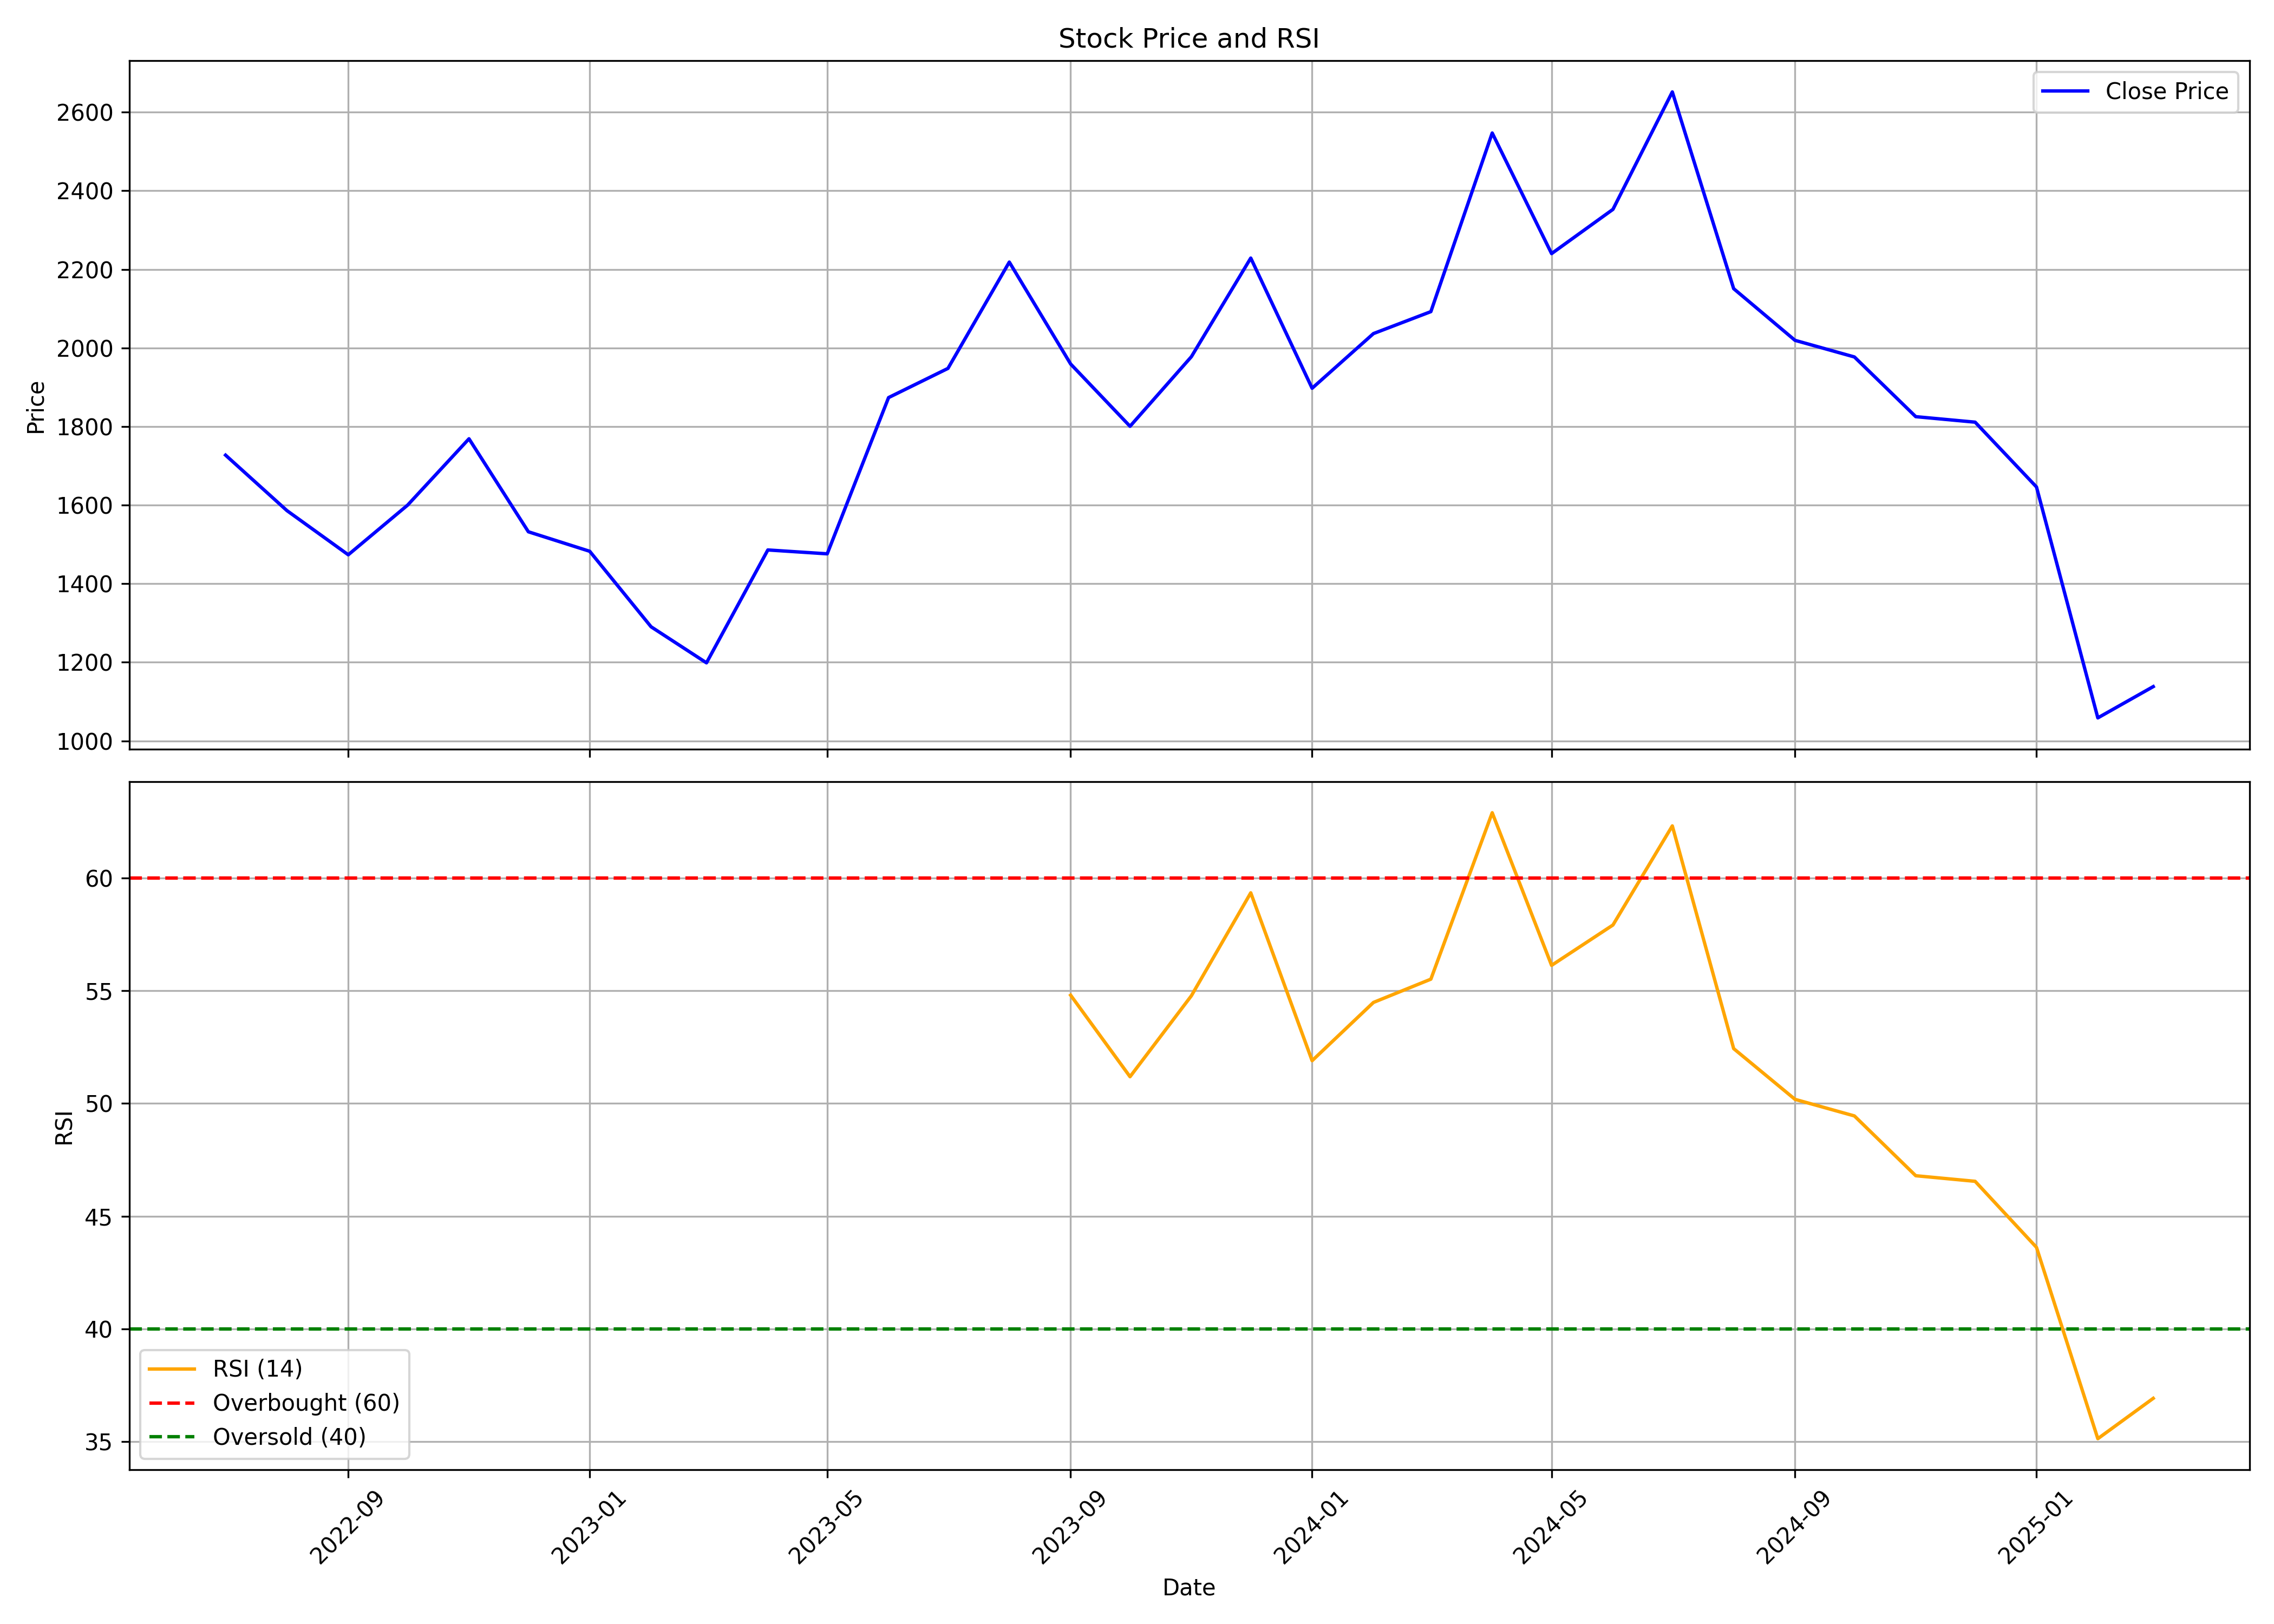

Source data for this figure (header and first rows):
, date, symbol, open, high, low, close, volume, rsi
0, 2022-07-01, NGLFINE, 1845, 1935, 1533, 1727, 22846, 
1, 2022-08-01, NGLFINE, 1779, 1843, 1374, 1586, 86702, 
2, 2022-09-01, NGLFINE, 1586, 1622, 1457, 1474, 84712, 
3, 2022-10-01, NGLFINE, 1461, 1686, 1387, 1600, 66635, 
4, 2022-11-01, NGLFINE, 1602, 1986, 1496, 1769, 217662, 
5, 2022-12-01, NGLFINE, 1785, 1805, 1486, 1532, 98896, 
6, 2023-01-01, NGLFINE, 1551, 1581, 1466, 1483, 40568, 
7, 2023-02-01, NGLFINE, 1496, 1604, 1257, 1290, 53156, 
8, 2023-03-01, NGLFINE, 1304, 1426, 1172, 1199, 111162, 
9, 2023-04-01, NGLFINE, 1198, 1616, 1198, 1486, 83698, 
10, 2023-05-01, NGLFINE, 1486, 1740, 1396, 1476, 88339, 
11, 2023-06-01, NGLFINE, 1482, 1918, 1426, 1874, 251164, 
12, 2023-07-01, NGLFINE, 1907, 2113, 1821, 1948, 123167, 
13, 2023-08-01, NGLFINE, 1954, 2434, 1920, 2219, 262804, 
14, 2023-09-01, NGLFINE, 2256, 2368, 1899, 1959, 178077, 54.8
15, 2023-10-01, NGLFINE, 1959, 2043, 1727, 1801, 78047, 51.18
16, 2023-11-01, NGLFINE, 1801, 2048, 1784, 1978, 96069, 54.77
17, 2023-12-01, NGLFINE, 1951, 2248, 1849, 2229, 152858, 59.33
18, 2024-01-01, NGLFINE, 2238, 2243, 1861, 1897, 74378, 51.89
19, 2024-02-01, NGLFINE, 1949, 2194, 1772, 2037, 143462, 54.48
20, 2024-03-01, NGLFINE, 2049, 2287, 1921, 2092, 130993, 55.51
21, 2024-04-01, NGLFINE, 2092, 2822, 2076, 2547, 346459, 62.89
22, 2024-05-01, NGLFINE, 2577, 2696, 2153, 2240, 139192, 56.12
23, 2024-06-01, NGLFINE, 2293, 2524, 2088, 2353, 78464, 57.91
24, 2024-07-01, NGLFINE, 2363, 2776, 2304, 2652, 194785, 62.3
25, 2024-08-01, NGLFINE, 2652, 2735, 2124, 2151, 209433, 52.43
26, 2024-09-01, NGLFINE, 2152, 2374, 2000, 2019, 98796, 50.18
27, 2024-10-01, NGLFINE, 2019, 2179, 1800, 1977, 57061, 49.44
28, 2024-11-01, NGLFINE, 2030, 2140, 1702, 1825, 58659, 46.79
29, 2024-12-01, NGLFINE, 1825, 2077, 1742, 1811, 62869, 46.55
30, 2025-01-01, NGLFINE, 1819, 1847, 1584, 1646, 50667, 43.62
31, 2025-02-01, NGLFINE, 1665, 2050, 957.0, 1059, 529339, 35.14
32, 2025-03-01, NGLFINE, 1058, 1138, 980.5, 1138, 29629, 36.92
